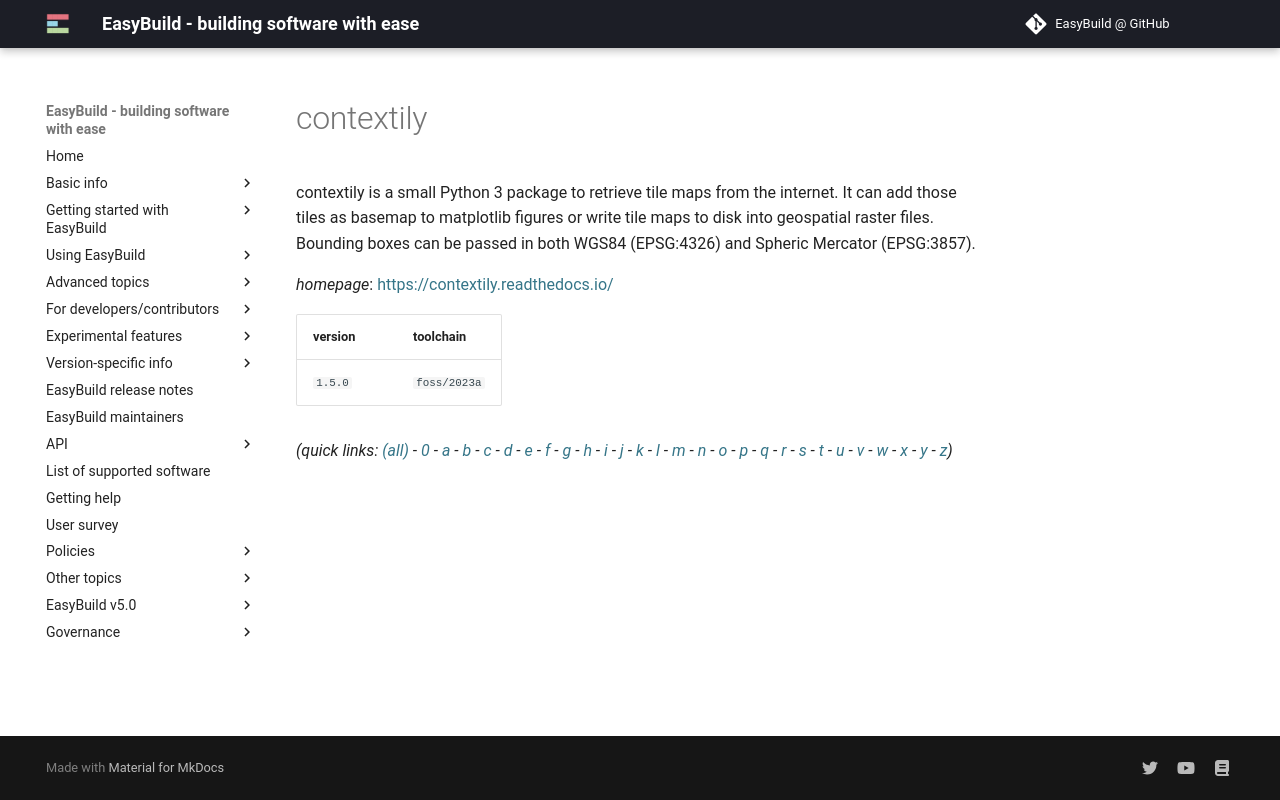

repository: easybuilders/easybuild-docs · page: version-specific/supported-software/c/contextily/index.html · generator: mkdocs

---
search:
  boost: 0.5
---
# contextily

contextily is a small Python 3 package to retrieve tile maps from the internet. It can add those tiles as basemap to matplotlib figures or write tile maps to disk into geospatial raster files. Bounding boxes can be passed in both WGS84 (EPSG:4326) and Spheric Mercator (EPSG:3857).

*homepage*: <https://contextily.readthedocs.io/>

version | toolchain
--------|----------
``1.5.0`` | ``foss/2023a``


*(quick links: [(all)](../index.md) - [0](../0/index.md) - [a](../a/index.md) - [b](../b/index.md) - [c](../c/index.md) - [d](../d/index.md) - [e](../e/index.md) - [f](../f/index.md) - [g](../g/index.md) - [h](../h/index.md) - [i](../i/index.md) - [j](../j/index.md) - [k](../k/index.md) - [l](../l/index.md) - [m](../m/index.md) - [n](../n/index.md) - [o](../o/index.md) - [p](../p/index.md) - [q](../q/index.md) - [r](../r/index.md) - [s](../s/index.md) - [t](../t/index.md) - [u](../u/index.md) - [v](../v/index.md) - [w](../w/index.md) - [x](../x/index.md) - [y](../y/index.md) - [z](../z/index.md))*
